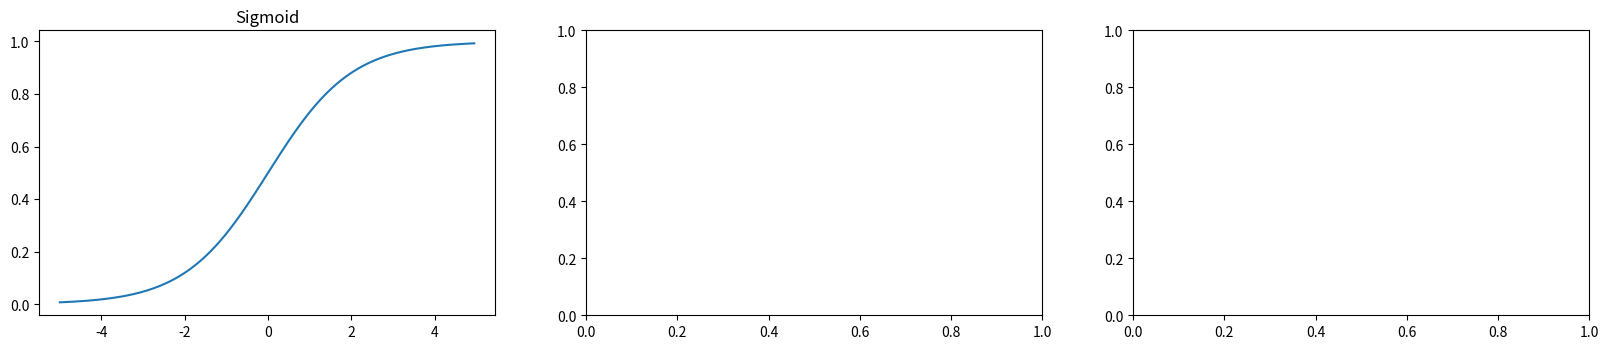

Generate this figure with matplotlib: (Note: this script raises an exception after producing the figure.)
import matplotlib.pyplot as plt
import numpy as np
import math
import copy


def sigmoid(x):
    return 1 / (1 + math.exp(-x))


def relu(x):
    return max([0, x])

def grad_sigmoid(x):
    return math.exp(-x) / (1 + math.exp(-x))**2


# init tables
X = np.arange(start=-5, stop=5, step=0.05)
Y = []

for j in range(3):
    Y.append(copy.copy(X))

# calculate values for activation functions
for i in range(len(X)):
    Y[0][i] = sigmoid(Y[0][i])
    Y[1][i] = relu(Y[1][i])
    Y[2][i] = math.tanh(Y[2][i])

# plot the activation functions separately
X_ticks = np.arange(-5, 6)
fig, ax = plt.subplots(1, 3)
fig.set_figheight(3.7)
fig.set_figwidth(20)

titles = ["Sigmoid", "Hyperbolic Tangent", "Rectified Linear Unit"]

for idx, y in enumerate(Y):
    ax[idx].plot(X, y)
    ax[idx].set_title(titles[idx])
    ax[idx].grid(b=True, ls='-.')
    ax[idx].set_xticks(X_ticks)
    ax[idx].set_xlabel("input")
    ax[idx].set_ylabel("output")

plt.show()

# plot the activation functions together
colors = ['#990000', '#000000', '#2F3EEA']

for idx, y in enumerate(Y):
    plt.plot(X, y, c=colors[idx])

plt.grid(ls='-.')
plt.xticks(X_ticks)
plt.xlabel("input")
plt.ylabel("output")
plt.legend(loc='right')
plt.show()

